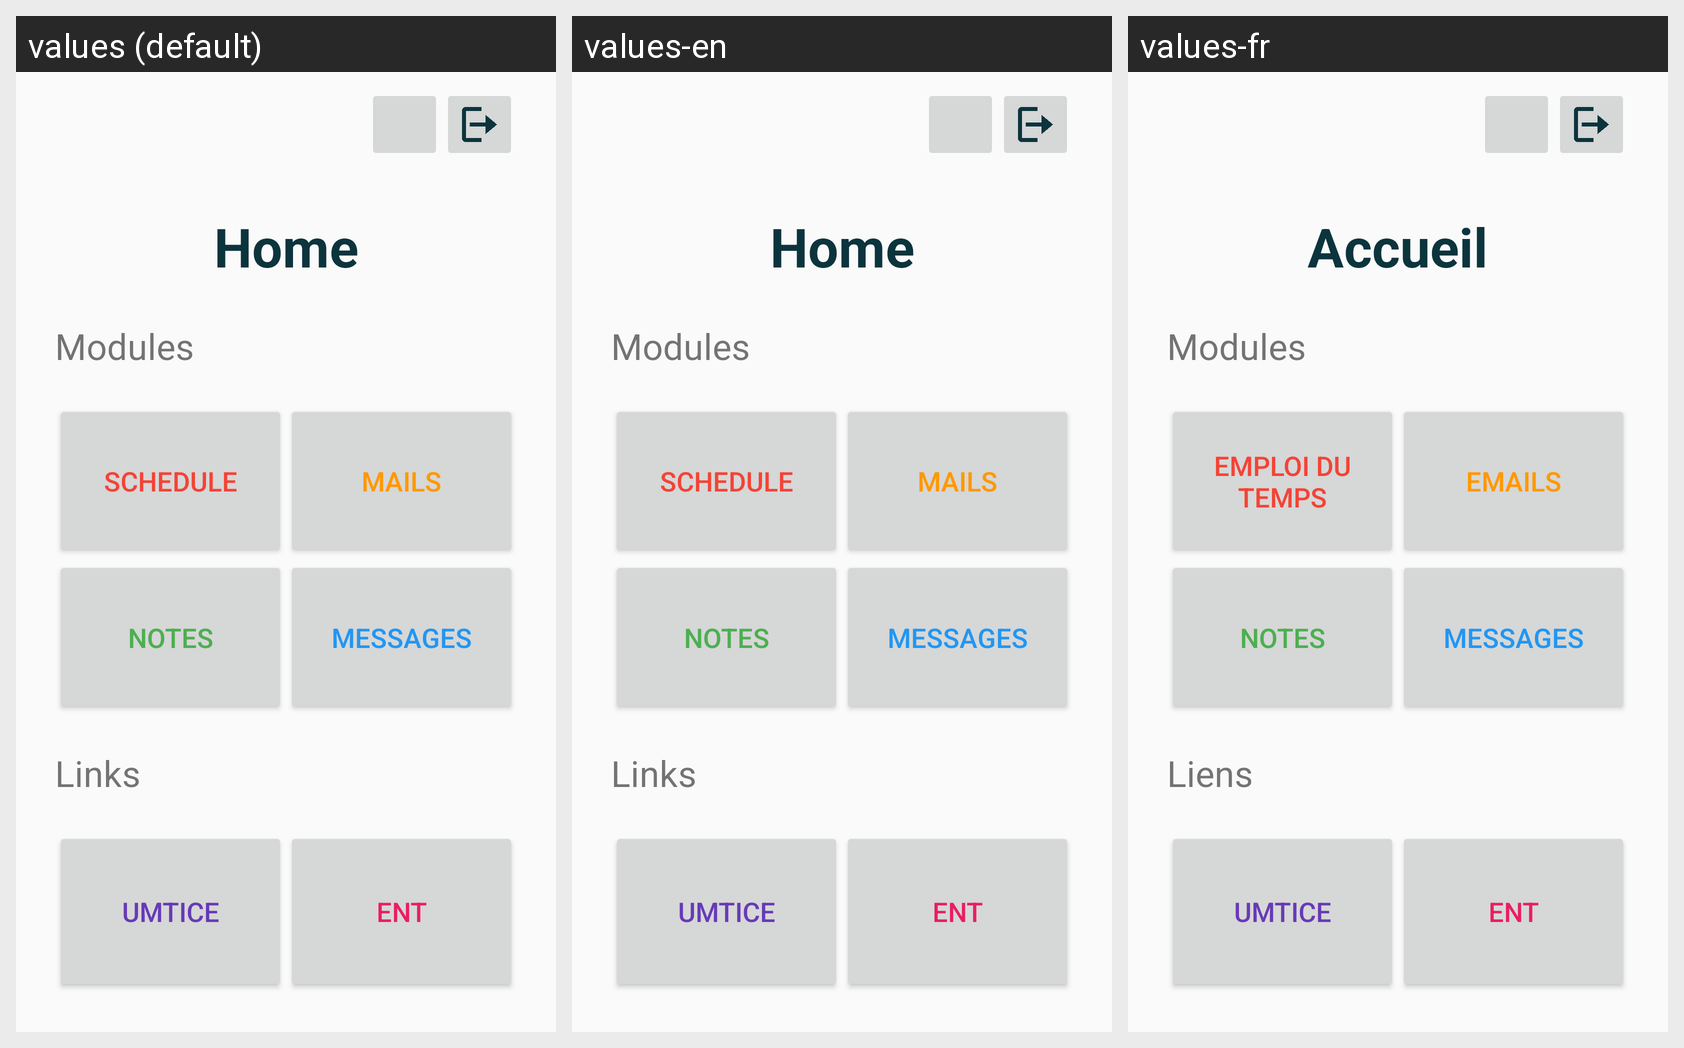

Strings drawn on this Android screen and how each of the app's shown locales translates them:
Android screen res/layout/activity_main_menu.xml rendered under 3 locales, left to right: values (default), values-en, values-fr. Device: Nexus 5 (rendered at 1080×1920; each locale shown at half size, 540×960, under a caption strip naming it); theme Theme.ENTMobile.
Strings drawn on this screen, with the default value and each locale's value (text and hints the layout hard-codes, and strings that could not be matched under every locale, appear in the picture but are not listed):

home
  values: Home
  values-en: Home
  values-fr: Accueil

modules
  values: Modules
  values-en: Modules
  values-fr: Modules

schedule
  values: Schedule
  values-en: Schedule
  values-fr: Emploi Du Temps

notes
  values: Notes
  values-en: Notes
  values-fr: Notes

mails
  values: Mails
  values-en: Mails
  values-fr: Emails

messages
  values: Messages
  values-en: Messages
  values-fr: Messages

links
  values: Links
  values-en: Links
  values-fr: Liens

umtice
  values: UMTICE
  values-en: UMTICE  [not translated; the default value is used]
  values-fr: UMTICE  [not translated; the default value is used]

ent
  values: ENT
  values-en: ENT  [not translated; the default value is used]
  values-fr: ENT  [not translated; the default value is used]
